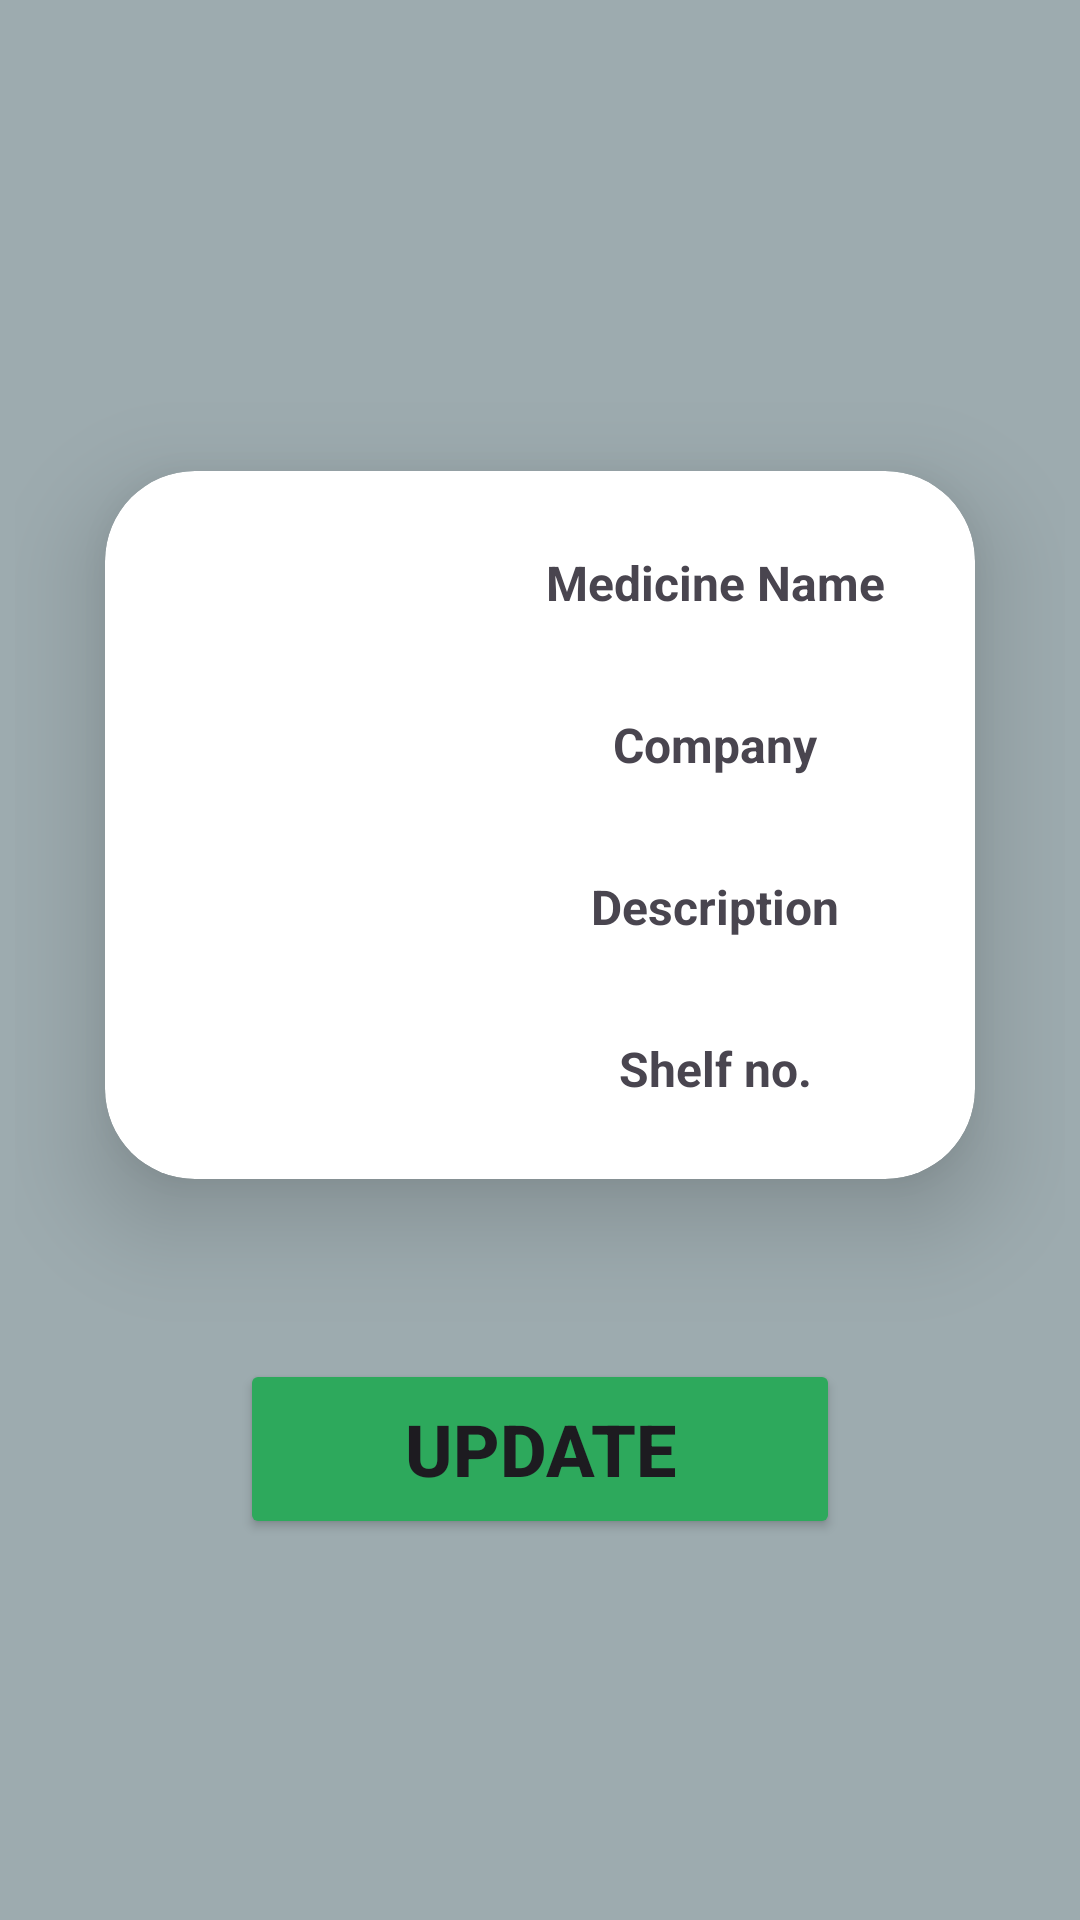

This screen was rendered from an Android layout file. Write that file and the resources it references.
<!-- AndroidManifest.xml: application theme Theme.PharmAssest -->
<!-- res/layout/activity_edit.xml -->
<?xml version="1.0" encoding="utf-8"?>
<LinearLayout xmlns:android="http://schemas.android.com/apk/res/android"
    xmlns:app="http://schemas.android.com/apk/res-auto"
    xmlns:tools="http://schemas.android.com/tools"
    android:layout_width="match_parent"
    android:layout_height="match_parent"
    android:orientation="vertical"
    android:gravity="center"
    android:padding="5dp"
    android:background="@color/grey"
    tools:context=".EditActivity">
    <androidx.cardview.widget.CardView
        android:layout_width="match_parent"
        android:layout_height="wrap_content"
        android:layout_margin="30dp"
        app:cardCornerRadius="30dp"
        app:cardElevation="20dp"
        >
        <GridLayout
            android:layout_width="match_parent"
            android:layout_height="match_parent"
            android:orientation="vertical"
            android:rowCount="4"
            android:columnCount="2"
            android:padding="10dp"
            >

            <TextView
                android:layout_width="wrap_content"
                android:layout_height="wrap_content"
                android:layout_row="0"
                android:layout_rowWeight="1"
                android:layout_column="0"
                android:layout_columnWeight="1"
                android:layout_gravity="center"
                android:layout_margin="2dp"
                android:text="Medicine Name"
                android:textAlignment="center"
                android:textSize="16sp"
                android:textStyle="bold" />

            <EditText
                android:id="@+id/et_MedName"
                android:layout_width="200dp"
                android:layout_height="50dp"
                android:layout_row="0"
                android:layout_rowWeight="1"
                android:layout_column="1"
                android:layout_columnWeight="1"
                android:layout_gravity="center"
                android:inputType="text"
                android:padding="8dp"
                android:textColor="@color/black"
                android:textColorHighlight="@color/cardview_dark_background"
                android:textSize="16sp"

                android:layout_margin="2dp"
                tools:ignore="SpeakableTextPresentCheck" />
            <TextView
                android:text="Company"
                android:layout_width="wrap_content"
                android:layout_height="wrap_content"
                android:layout_row="1"
                android:layout_column="0"
                android:layout_rowWeight="1"
                android:layout_columnWeight="1"
                android:textAlignment="center"
                android:layout_gravity="center"
                android:textSize="16sp"
                android:layout_margin="2dp"
                android:textStyle="bold"/>

            <Spinner
                android:id="@+id/sp_Company"
                android:layout_width="200dp"
                android:layout_height="50dp"
                android:layout_row="1"
                android:layout_rowWeight="1"
                android:layout_column="1"
                android:layout_columnWeight="1"
                android:layout_margin="2dp"
                android:layout_gravity="center"
                android:padding="8dp"
                android:textColor="@color/black"
                android:textColorHighlight="@color/cardview_dark_background"
                android:textSize="16sp"
                />

            <TextView
                android:text="Description"
                android:layout_width="wrap_content"
                android:layout_height="wrap_content"
                android:layout_row="2"
                android:layout_column="0"
                android:layout_rowWeight="1"
                android:layout_columnWeight="1"
                android:textAlignment="center"
                android:layout_gravity="center"
                android:textSize="16sp"
                android:textStyle="bold"
                android:layout_margin="2dp"/>

            <EditText
                android:id="@+id/et_Description"
                android:layout_width="200dp"
                android:layout_height="50dp"
                android:layout_row="2"
                android:layout_rowWeight="1"
                android:layout_column="1"
                android:layout_columnWeight="1"
                android:layout_gravity="center"

                android:inputType="text"
                android:padding="8dp"
                android:textColor="@color/black"
                android:textColorHighlight="@color/cardview_dark_background"
                android:textSize="16sp"
                tools:ignore="SpeakableTextPresentCheck"
                android:layout_margin="2dp"/>
            <TextView
                android:text="Shelf no."
                android:layout_width="wrap_content"
                android:layout_height="wrap_content"
                android:layout_row="3"
                android:layout_column="0"
                android:layout_rowWeight="1"
                android:layout_columnWeight="1"
                android:textAlignment="center"
                android:layout_gravity="center"
                android:textSize="16sp"
                android:textStyle="bold"
                android:layout_margin="2dp"/>

            <EditText
                android:id="@+id/et_Shelf"
                android:layout_width="200dp"
                android:layout_height="50dp"
                android:layout_row="3"
                android:layout_rowWeight="1"
                android:layout_column="1"
                android:layout_columnWeight="1"
                android:layout_gravity="center"
                android:inputType="number"
                android:padding="8dp"
                android:textColor="@color/black"
                android:textColorHighlight="@color/cardview_dark_background"
                android:textSize="16sp"
                android:layout_margin="2dp"
                tools:ignore="SpeakableTextPresentCheck" />

        </GridLayout>
    </androidx.cardview.widget.CardView>
    <Button
        android:layout_width="200dp"
        android:layout_height="60dp"
        android:id="@+id/btn_Update"
        android:text="Update"
        android:textSize="24sp"
        android:layout_marginTop="30dp"
        android:textStyle="bold"
        android:textColorHighlight="@color/cardview_dark_background"
        android:backgroundTint="@color/green"/>
</LinearLayout>
<!-- resources referenced by this layout -->
<resources>
  <color name="black">#FF000000</color>
  <color name="green">#2DA95C</color>
  <color name="grey">#9DABAF</color>
  <style name="Theme.PharmAssest" parent="Base.Theme.PharmAssest" />
  <style name="Base.Theme.PharmAssest" parent="Theme.Material3.DayNight.NoActionBar">
          
          
      </style>
</resources>
